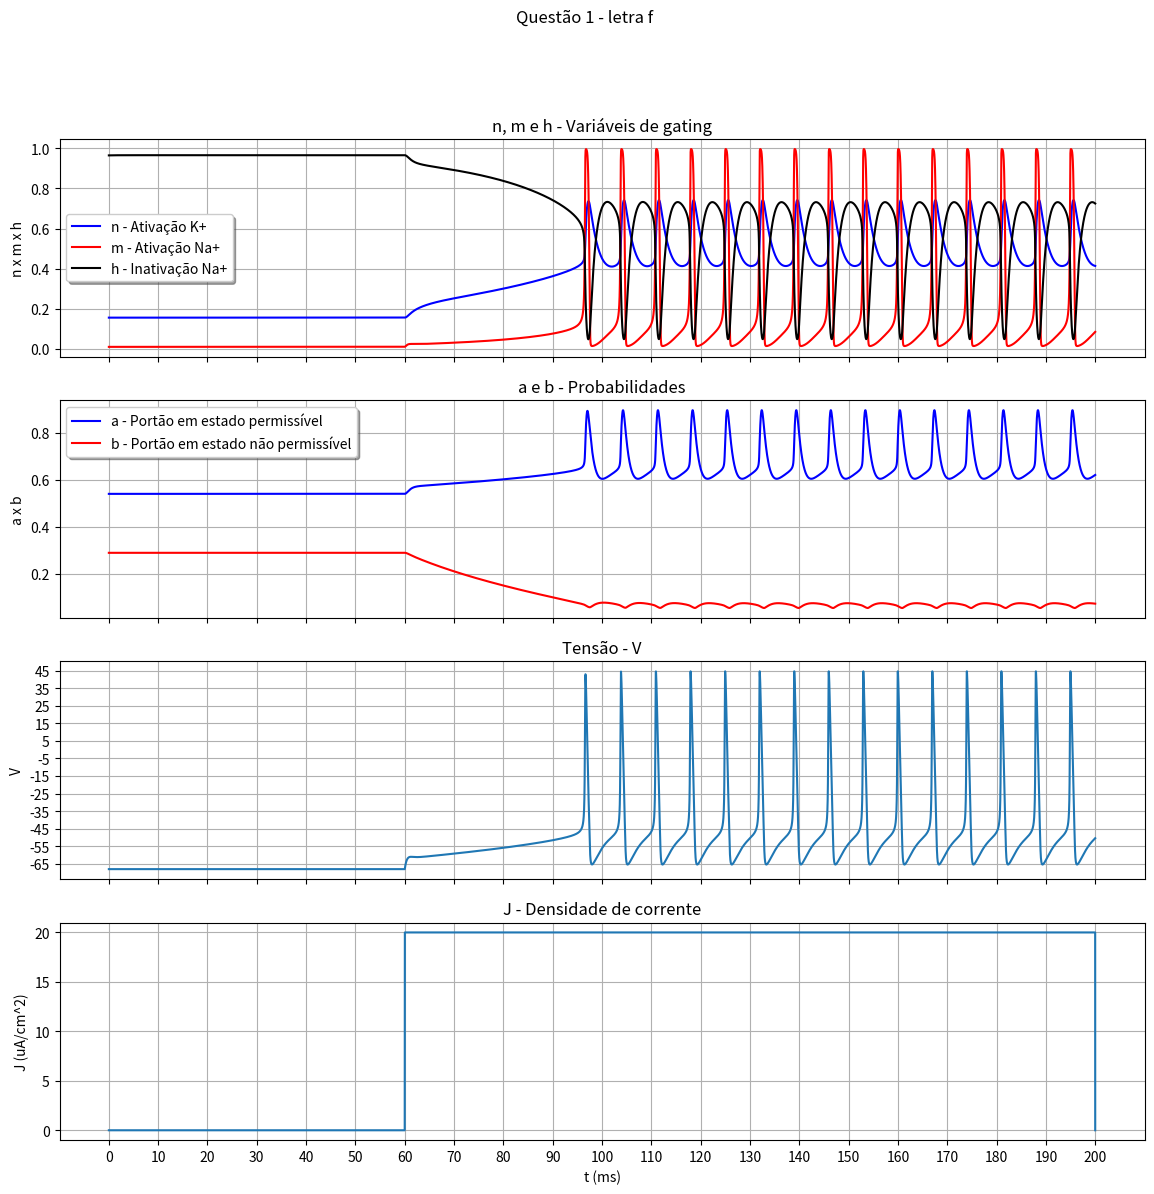

Source code (Python):
# -*- coding: utf-8 -*-
"""
Created on Thu May  6 22:07:44 2021

[redacted]
"""

import numpy as np;
import matplotlib.pyplot as plt

# Constants
simulationTime = 200;   # ms
deltaT = 0.01;          # ms

g_Na = 120;             # mS/cm^2
E_Na = 55;              # mV
g_K = 20;               # mS/cm^2
E_K = -72;              # mV
g_leak = 0.3            # mS/cm^2
E_leak = -17;           # mV
g_A = 47.7;             # mS/cm^2
E_A = -75;              # mV
Cm = 1;                 # uF/cm^2
Vrest = -65;            # mV

# Time grid
t = np.arange(0, simulationTime + deltaT, deltaT) 

# Initial conditions
V0 = -67.976;             # mV
n0 = 0.1558;              # admensional
m0 = 0.01;                # admensional
h0 = 0.965;               # admensional
a0 = 0.5404;              # admensional
b0 = 0.2885;              # admensional

# Arrays Initializations
V = np.zeros(len(t))
n = np.zeros(len(t))
m = np.zeros(len(t))
h = np.zeros(len(t))
a = np.zeros(len(t))
b = np.zeros(len(t))
b025 = np.zeros(len(t))

V[0] = V0
n[0] = n0
m[0] = m0
h[0] = h0
a[0] = a0
b[0] = b0
b025[0] = b0

## J applied
J = np.zeros(len(t))

J1 = np.zeros(len(t))
ti = 6000;
duration = len(t);
tf = ti + duration;
currentValue = 20;           # uA/cm^2
J1[ti:tf] = currentValue;

J2 = np.zeros(len(t))
L = 0
ti2 = tf + L;
tf2 = len(t);
currentValue2 = 0;           # uA/cm^2
J2[ti2:tf2] = currentValue2;

# Equations
def e(x):
    return np.exp(x)

## n
def alpha_n_eq(Vm):
    return .01*(Vm + 45.7)/(1 - e(-.1*(Vm + 45.7)))

def beta_n_eq(Vm):
    return .125*e(-.0125*(Vm + 55.7))

def n_f_eq(Vm):
    return alpha_n_eq(Vm)/(alpha_n_eq(Vm) + beta_n_eq(Vm))

def tau_n_eq(Vm):
    return 2/(3.8*(alpha_n_eq(Vm) + beta_n_eq(Vm)))

## m
def alpha_m_eq(Vm):
    return .1*(Vm + 29.7)/(1 - e(-.1*(Vm + 29.7)))

def beta_m_eq(Vm):
    return 4*e(-.0556*(Vm + 54.7))

def m_f_eq(Vm):
    return alpha_m_eq(Vm)/(alpha_m_eq(Vm) + beta_m_eq(Vm))

def tau_m_eq(Vm):
    return 1/(3.8*(alpha_m_eq(Vm) + beta_m_eq(Vm)))

## h
def alpha_h_eq(Vm):
    return .07*e(-.05*(Vm + 48))

def beta_h_eq(Vm):
    return 1/(1 + e(-.1*(Vm + 18)))

def h_f_eq(Vm):
    return alpha_h_eq(Vm)/(alpha_h_eq(Vm) + beta_h_eq(Vm))

def tau_h_eq(Vm):
    return 1/(3.8*(alpha_h_eq(Vm) + beta_h_eq(Vm)))

## a
def a_f_eq(Vm):
    return ((.0761*e(.0314*(Vm + 94.22)))/(1 + e(.0346*(Vm + 1.17))))**(1/3)

def tau_a_eq(Vm):
    return .3632 + (1.158/(1 + e(.0497*(Vm + 55.96))))

## b
def b_f_eq(Vm):
    return (1/(1 + e(.0688*(Vm + 53.3))))**(4)

def tau_b_eq(Vm):
    return 1.24 + (2.678/(1 + e(.0624*(Vm + 50))))

## Currents
def I_Na_eq(m,h,V):
    return g_Na*(m**3)*h*(V - E_Na)

def I_K_eq(n,V):
    return g_K*(n**4)*(V - E_K)

def I_leak_eq(V):
    return g_leak*(V - E_leak)

def I_A_eq(a,b,V):
    return g_A*(a**3)*b*(V - E_A)


# Method: Runge-Kutta 4th order
for i in range(len(t) - 1):
    n1 = deltaT*((n_f_eq(V[i]) - n[i])/tau_n_eq(V[i]))
    n2 = deltaT*((n_f_eq(V[i] + .5*n1) - n[i])/tau_n_eq(V[i] + .5*n1))
    n3 = deltaT*((n_f_eq(V[i] + .5*n2) - n[i])/tau_n_eq(V[i] + .5*n2))
    n4 = deltaT*((n_f_eq(V[i] + deltaT*n3) - n[i])/tau_n_eq(V[i] + deltaT*n3))
    n[i + 1] = n[i] + (n1 + 2*(n2 + n3) + n4)/6 
    
    m1 = deltaT*((m_f_eq(V[i]) - m[i])/tau_m_eq(V[i]))
    m2 = deltaT*((m_f_eq(V[i] + .5*m1) - m[i])/tau_m_eq(V[i] + .5*m1))
    m3 = deltaT*((m_f_eq(V[i] + .5*m2) - m[i])/tau_m_eq(V[i] + .5*m2))
    m4 = deltaT*((m_f_eq(V[i] + deltaT*m3) - m[i])/tau_m_eq(V[i] + deltaT*m3))
    m[i + 1] = m[i] + (m1 + 2*(m2 + m3) + m4)/6 
    
    h1 = deltaT*((h_f_eq(V[i]) - h[i])/tau_h_eq(V[i]))
    h2 = deltaT*((h_f_eq(V[i] + .5*h1) - h[i])/tau_h_eq(V[i] + .5*h1))
    h3 = deltaT*((h_f_eq(V[i] + .5*h2) - h[i])/tau_h_eq(V[i] + .5*h2))
    h4 = deltaT*((h_f_eq(V[i] + deltaT*h3) - h[i])/tau_h_eq(V[i] + deltaT*h3))
    h[i + 1] = h[i] + (h1 + 2*(h2 + h3) + h4)/6 
    
    a1 = deltaT*((a_f_eq(V[i]) - a[i])/tau_a_eq(V[i]))
    a2 = deltaT*((a_f_eq(V[i] + .5*a1) - a[i])/tau_a_eq(V[i] + .5*a1))
    a3 = deltaT*((a_f_eq(V[i] + .5*a2) - a[i])/tau_a_eq(V[i] + .5*a2))
    a4 = deltaT*((a_f_eq(V[i] + deltaT*a3) - a[i])/tau_a_eq(V[i] + deltaT*a3))
    a[i + 1] = a[i] + (a1 + 2*(a2 + a3) + a4)/6 
    
    b1 = deltaT*((b_f_eq(V[i]) - b[i])/tau_b_eq(V[i]))
    b2 = deltaT*((b_f_eq(V[i] + .5*b1) - b[i])/tau_b_eq(V[i] + .5*b1))
    b3 = deltaT*((b_f_eq(V[i] + .5*b2) - b[i])/tau_b_eq(V[i] + .5*b2))
    b4 = deltaT*((b_f_eq(V[i] + deltaT*b3) - b[i])/tau_b_eq(V[i] + deltaT*b3))
    
    #b[i + 1] = b[i] + (b1 + 2*(b2 + b3) + b4)/6
    b[i + 1] = b[i] + (b1 + 2*(b2 + b3) + b4)*.25/6
    
    I_Na = I_Na_eq(m[i], h[i], V[i])
    I_K = I_K_eq(n[i], V[i]) 
    I_leak = I_leak_eq(V[i])  
    I_A = I_A_eq(a[i], b[i], V[i])
    
    J[i] = J1[i] + J2[i]
    Iion = J[i] - I_K - I_Na - I_leak - I_A;
    
    V1 = deltaT*(Iion/Cm)
    V2 = deltaT*((Iion + .5*V1)/Cm)
    V3 = deltaT*((Iion + .5*V2)/Cm)
    V4 = deltaT*((Iion + V3)/Cm)
    V[i + 1] = V[i] + (V1 + 2*(V2 + V3) + V4)/6 

# Action Potential Counter
AP_Counter = 0
t_AP = np.zeros(len(V))
for j in range (len(V)):
    if (V[j] > 0 and V[j + 1] < 0):
        AP_Counter += 1
        t_AP[j] = j
        f_between_AP = j - t_AP

aux = 0
for k in range(len(t_AP) - 1):
    if (t_AP[k] != 0):
        for l in range(k, len(t_AP)):    
            if (t_AP[l] != 0):
                aux = l - k
print(aux)
        
print('AP_Counter = ', AP_Counter)
# Frequency
f = (AP_Counter/(duration*deltaT))*1000

print('f = ',f)

# Plots
fig2, axs2 = plt.subplots(4, sharex=True, figsize=(14,13))
fig2.suptitle("Questão 1 - letra f")
axs2[0].plot(t,n, 'b', label='n - Ativação K+')
axs2[0].plot(t,m, 'r', label='m - Ativação Na+')
axs2[0].plot(t,h, 'k', label='h - Inativação Na+')
axs2[0].set_title('n, m e h - Variáveis de gating')
axs2[0].set(ylabel='n x m x h')
axs2[0].legend(shadow=True, fancybox=True)
axs2[0].grid()

axs2[1].set_title('a e b - Probabilidades')
axs2[1].plot(t,a, 'b', label='a - Portão em estado permissível')
axs2[1].plot(t,b, 'r', label='b - Portão em estado não permissível')
axs2[1].set(ylabel='a x b')
axs2[1].legend(shadow=True, fancybox=True)
axs2[1].grid()

axs2[2].set_title('Tensão - V')
axs2[2].set(ylabel='V')
axs2[2].set_yticks(np.arange(-85, 55, step = 10))
axs2[2].plot(t,V)
axs2[2].grid()

axs2[3].set_title("J - Densidade de corrente")
axs2[3].plot(t,J)
axs2[3].set(ylabel='J (uA/cm^2)')
axs2[3].set_xticks(np.arange(0, simulationTime + 1, step = 10))
axs2[3].set(xlabel='t (ms)')
axs2[3].grid()
